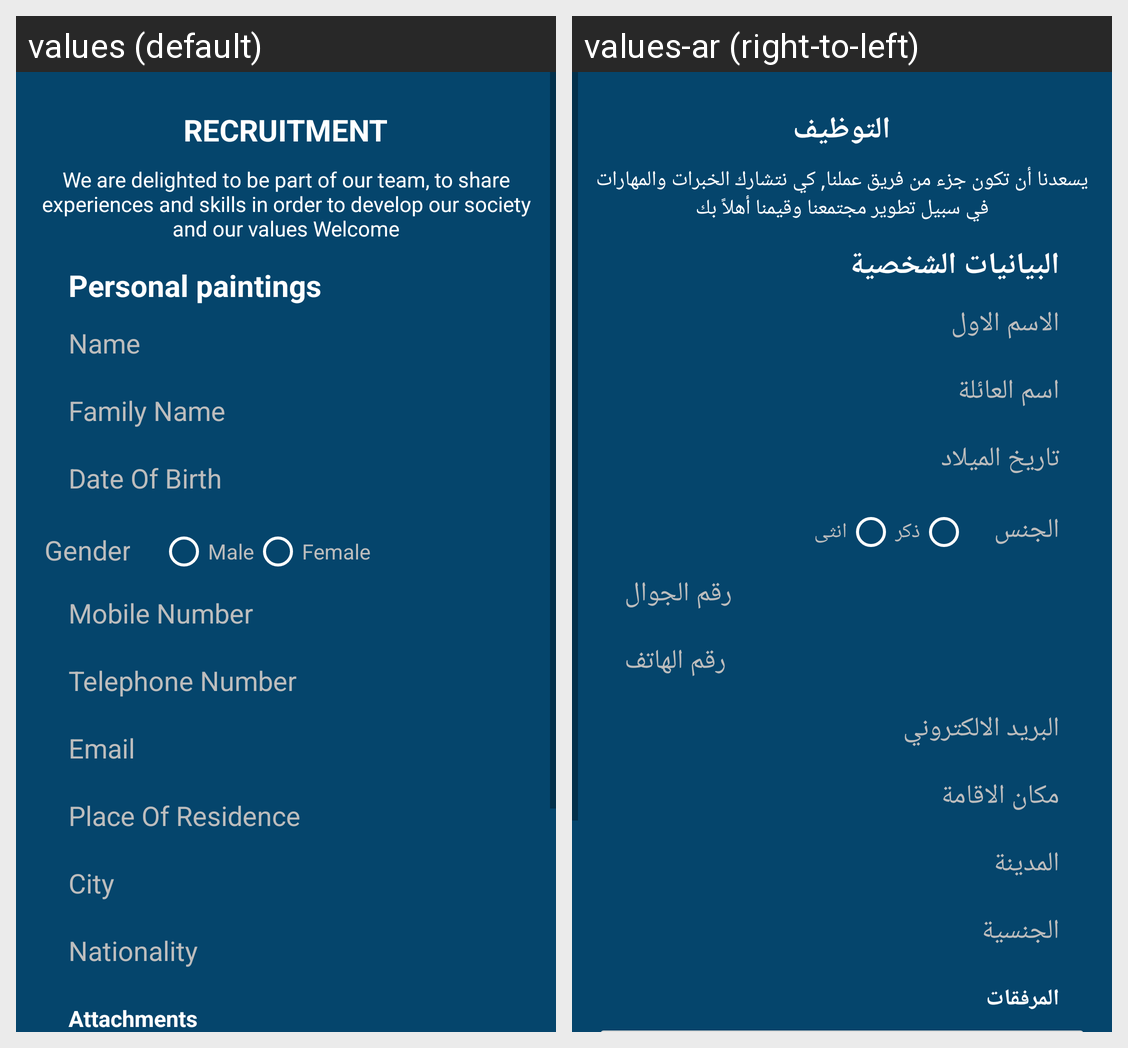

The Android screen above is rendered under two locales of the same app. Produce the string resources it draws, with the default and per-locale values.
Android screen res/layout/fragment_employment.xml rendered under 2 locales, left to right: values (default), values-ar (right-to-left). Device: Nexus 5 (rendered at 1080×1920; each locale shown at half size, 540×960, under a caption strip naming it); theme AppTheme.
Strings drawn on this screen, with the default value and each locale's value (text and hints the layout hard-codes, and strings that could not be matched under every locale, appear in the picture but are not listed):

titile_requirment
  values: RECRUITMENT
  values-ar: التوظيف

requirment
  values: We are delighted to be part of our team, to share experiences and skills in order to develop our society and our values Welcome
  values-ar: يسعدنا أن تكون جزء من فريق عملنا, كي نتشارك الخبرات والمهارات في سبيل تطوير مجتمعنا وقيمنا أهلاً بك

employment_personal_paintings
  values: Personal paintings
  values-ar: البيانيات الشخصية

employment_name
  values: Name
  values-ar: الاسم الاول

employment_family_name
  values: Family Name
  values-ar: اسم العائلة

employment_date_of_birth
  values: Date Of Birth
  values-ar: تاريخ الميلاد

employment_gender
  values: Gender
  values-ar: الجنس

employment_male
  values: Male
  values-ar: ذكر

employment_female
  values: Female
  values-ar: انثى

employment_mobile_number
  values: Mobile Number
  values-ar: رقم الجوال

employment_telephone_number
  values: Telephone Number
  values-ar: رقم الهاتف

employment_email
  values: Email
  values-ar: البريد الالكتروني

employment_palce_of_residence
  values: Place Of Residence
  values-ar: مكان الاقامة

employment_city
  values: City
  values-ar: المدينة

employment_nationality
  values: Nationality
  values-ar: الجنسية

attachments
  values: Attachments
  values-ar: المرفقات
